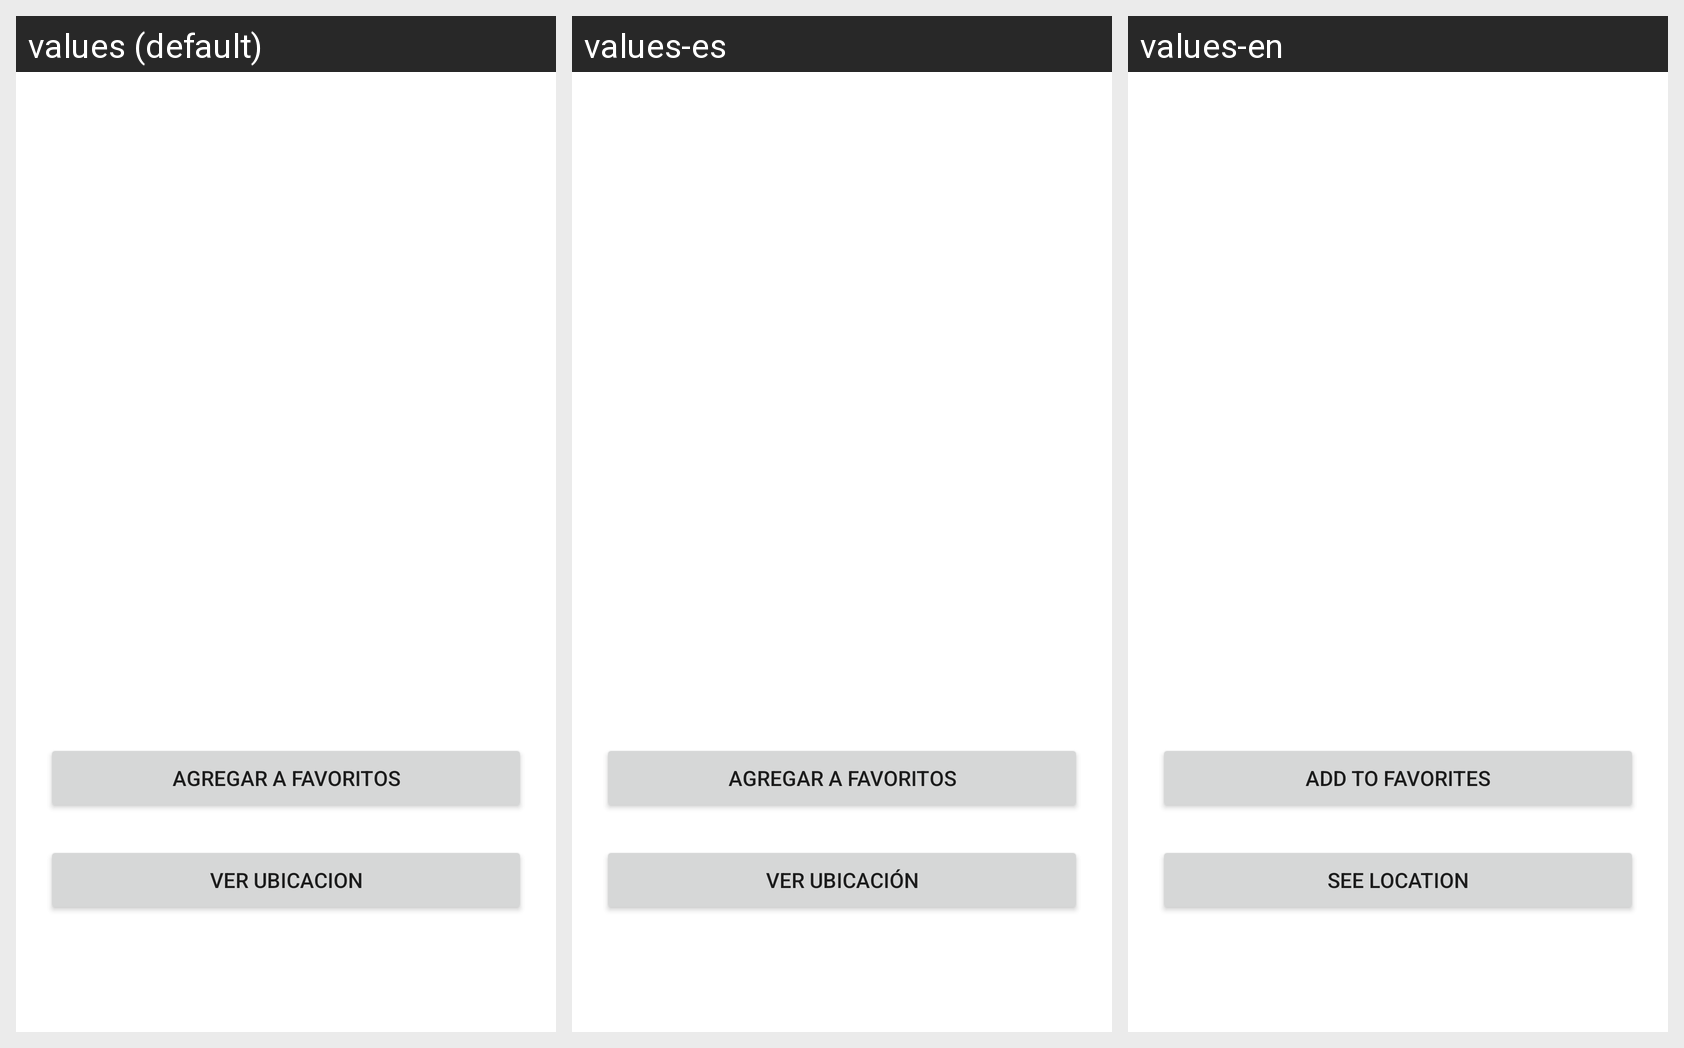

Strings drawn on this Android screen and how each of the app's shown locales translates them:
Android screen res/layout/fragment_detail_individual.xml rendered under 3 locales, left to right: values (default), values-es, values-en. Device: Nexus 5 (rendered at 1080×1920; each locale shown at half size, 540×960, under a caption strip naming it); theme AppTheme.
Strings drawn on this screen, with the default value and each locale's value (text and hints the layout hard-codes, and strings that could not be matched under every locale, appear in the picture but are not listed):

favoritos
  values: Agregar a favoritos
  values-es: Agregar a favoritos
  values-en: Add to favorites

location
  values: Ver ubicacion
  values-es: Ver ubicación
  values-en: See location
